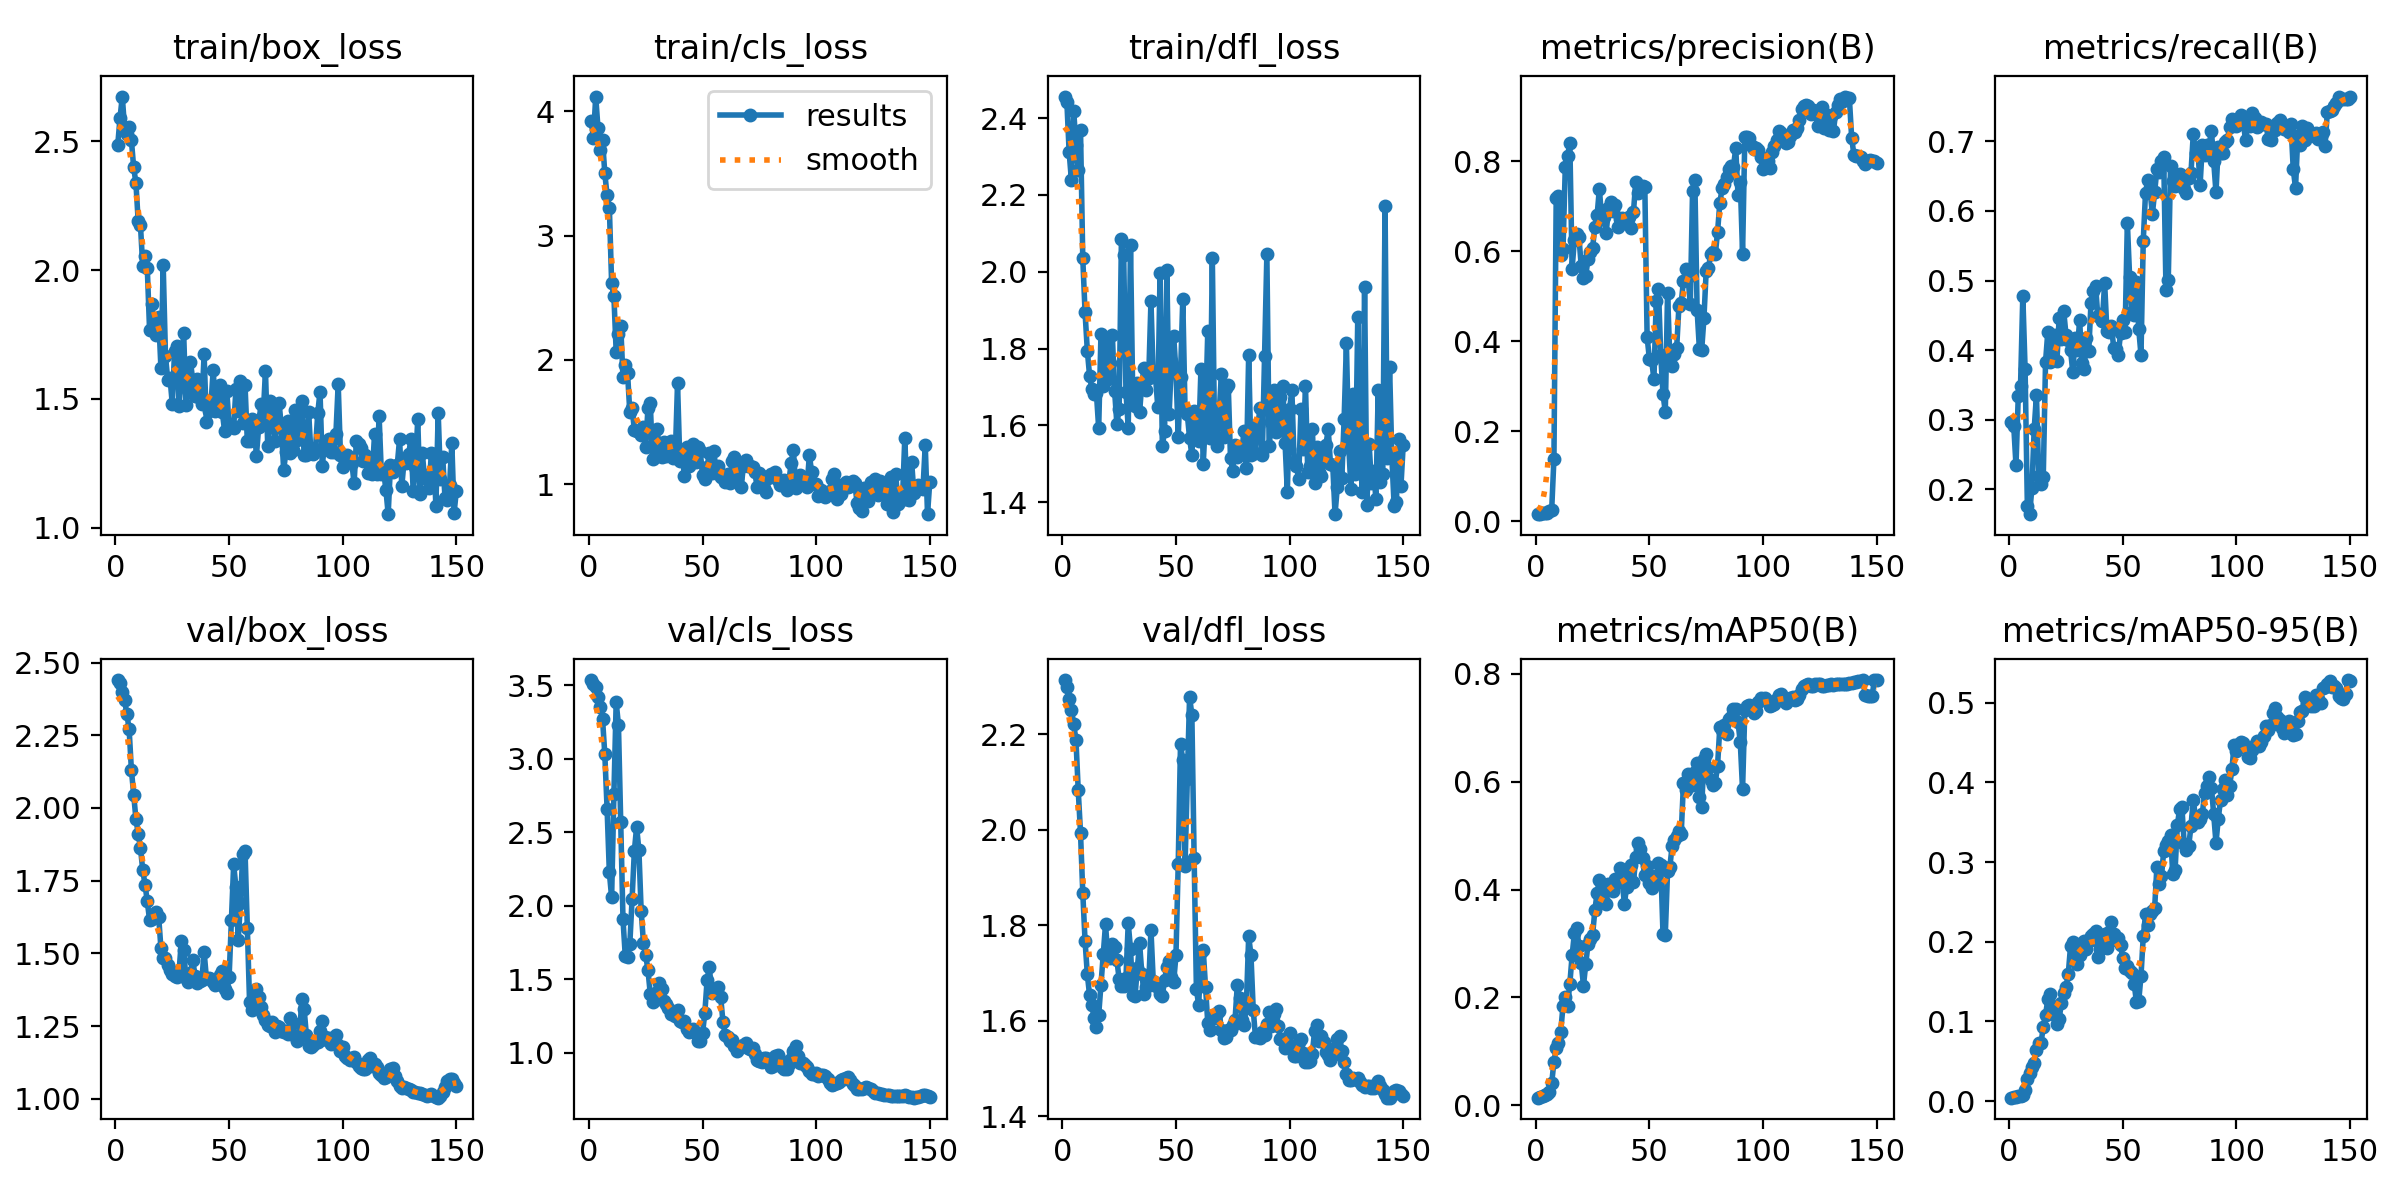

The table this chart was drawn from, first rows:
epoch, train/box_loss, train/cls_loss, train/dfl_loss, metrics/precision(B), metrics/recall(B), metrics/mAP50(B), metrics/mAP50-95(B), val/box_loss, val/cls_loss, val/dfl_loss, lr/pg0, lr/pg1, lr/pg2
1, 2.486, 3.923, 2.456, 0.01649, 0.2962, 0.01422, 0.00437, 2.44, 3.534, 2.313, 1.429e-05, 1.429e-05, 1.429e-05
2, 2.591, 3.786, 2.442, 0.01598, 0.2915, 0.01532, 0.00503, 2.428, 3.509, 2.298, 4.2587e-05, 4.2587e-05, 4.2587e-05
3, 2.674, 4.119, 2.311, 0.01766, 0.2343, 0.01708, 0.00554, 2.397, 3.485, 2.274, 7.0507e-05, 7.0507e-05, 7.0507e-05
4, 2.551, 3.864, 2.238, 0.01851, 0.334, 0.01904, 0.00645, 2.37, 3.42, 2.251, 9.8049e-05, 9.8049e-05, 9.8049e-05
5, 2.527, 3.689, 2.419, 0.01913, 0.3487, 0.02118, 0.00704, 2.323, 3.354, 2.222, 0.0001252, 0.0001252, 0.0001252
6, 2.554, 3.769, 2.33, 0.02197, 0.4783, 0.02478, 0.00819, 2.271, 3.27, 2.188, 0.000152, 0.000152, 0.000152
7, 2.505, 3.502, 2.265, 0.02442, 0.3733, 0.04056, 0.01448, 2.131, 3.031, 2.083, 0.0001784, 0.0001784, 0.0001784
8, 2.399, 3.323, 2.37, 0.1394, 0.176, 0.08067, 0.02728, 2.045, 2.66, 1.994, 0.0002045, 0.0002045, 0.0002045
9, 2.338, 3.226, 2.034, 0.7197, 0.1641, 0.1063, 0.03567, 1.962, 2.226, 1.868, 0.0002301, 0.0002301, 0.0002301
10, 2.189, 2.618, 1.895, 0.7239, 0.2021, 0.1157, 0.04317, 1.911, 2.056, 1.768, 0.0002554, 0.0002554, 0.0002554
11, 2.173, 2.511, 1.795, 0.5923, 0.2863, 0.1367, 0.04745, 1.861, 2.759, 1.698, 0.0002803, 0.0002803, 0.0002803
12, 2.015, 2.067, 1.729, 0.6056, 0.3355, 0.185, 0.06399, 1.787, 3.383, 1.653, 0.0003048, 0.0003048, 0.0003048
13, 2.055, 2.208, 1.695, 0.7877, 0.2193, 0.2, 0.07248, 1.736, 3.23, 1.633, 0.000329, 0.000329, 0.000329
14, 2.007, 2.272, 1.681, 0.813, 0.2074, 0.1849, 0.07264, 1.679, 2.57, 1.605, 0.0003527, 0.0003527, 0.0003527
15, 1.768, 1.861, 1.684, 0.8399, 0.218, 0.2256, 0.09318, 1.614, 1.907, 1.587, 0.0003761, 0.0003761, 0.0003761
16, 1.869, 1.962, 1.592, 0.5617, 0.3829, 0.2779, 0.1081, 1.617, 1.658, 1.613, 0.0003991, 0.0003991, 0.0003991
17, 1.763, 1.897, 1.837, 0.6258, 0.4261, 0.3189, 0.1278, 1.633, 1.652, 1.675, 0.0004218, 0.0004218, 0.0004218
18, 1.746, 1.579, 1.703, 0.6394, 0.3833, 0.3294, 0.135, 1.643, 1.739, 1.74, 0.000444, 0.000444, 0.000444
19, 1.817, 1.616, 1.82, 0.6318, 0.3867, 0.2955, 0.1189, 1.626, 2.044, 1.802, 0.0004659, 0.0004659, 0.0004659
20, 1.62, 1.433, 1.72, 0.5683, 0.4218, 0.2643, 0.1083, 1.518, 2.372, 1.737, 0.0004874, 0.0004874, 0.0004874
21, 2.018, 1.43, 1.763, 0.5407, 0.3839, 0.2218, 0.09703, 1.483, 2.536, 1.731, 0.0005085, 0.0005085, 0.0005085
22, 1.668, 1.423, 1.837, 0.5462, 0.4468, 0.2619, 0.1036, 1.484, 2.377, 1.761, 0.0005293, 0.0005293, 0.0005293
23, 1.574, 1.399, 1.69, 0.5832, 0.4163, 0.2992, 0.1234, 1.459, 1.963, 1.754, 0.0005497, 0.0005497, 0.0005497
24, 1.582, 1.46, 1.604, 0.5981, 0.456, 0.3075, 0.1362, 1.442, 1.748, 1.727, 0.0005697, 0.0005697, 0.0005697
25, 1.48, 1.298, 1.643, 0.6077, 0.422, 0.3155, 0.1427, 1.43, 1.663, 1.688, 0.0005893, 0.0005893, 0.0005893
26, 1.686, 1.617, 2.084, 0.654, 0.4148, 0.3614, 0.1596, 1.424, 1.561, 1.673, 0.0006085, 0.0006085, 0.0006085
27, 1.707, 1.653, 2.042, 0.6803, 0.4001, 0.3939, 0.1945, 1.418, 1.401, 1.673, 0.0006274, 0.0006274, 0.0006274
28, 1.474, 1.203, 1.687, 0.7397, 0.3678, 0.4173, 0.1993, 1.44, 1.344, 1.691, 0.0006459, 0.0006459, 0.0006459
29, 1.607, 1.336, 1.594, 0.671, 0.4177, 0.4016, 0.1831, 1.543, 1.367, 1.804, 0.000664, 0.000664, 0.000664
30, 1.757, 1.442, 2.07, 0.6759, 0.3998, 0.377, 0.1721, 1.51, 1.415, 1.751, 0.0006817, 0.0006817, 0.0006817
31, 1.478, 1.294, 1.671, 0.6414, 0.4431, 0.3741, 0.1839, 1.415, 1.474, 1.654, 0.0006991, 0.0006991, 0.0006991
32, 1.536, 1.217, 1.649, 0.6954, 0.3811, 0.4094, 0.1983, 1.4, 1.431, 1.653, 0.0007161, 0.0007161, 0.0007161
33, 1.644, 1.335, 1.71, 0.7094, 0.3721, 0.4087, 0.2012, 1.434, 1.351, 1.71, 0.0007327, 0.0007327, 0.0007327
34, 1.573, 1.226, 1.635, 0.6907, 0.4174, 0.3977, 0.1904, 1.477, 1.329, 1.762, 0.0007489, 0.0007489, 0.0007489
35, 1.513, 1.244, 1.71, 0.7029, 0.3982, 0.4187, 0.2014, 1.423, 1.307, 1.698, 0.0007648, 0.0007648, 0.0007648
36, 1.578, 1.348, 1.75, 0.6534, 0.4674, 0.4148, 0.2068, 1.397, 1.261, 1.657, 0.0007802, 0.0007802, 0.0007802
37, 1.504, 1.207, 1.692, 0.671, 0.4845, 0.4397, 0.2096, 1.405, 1.273, 1.671, 0.0007953, 0.0007953, 0.0007953
38, 1.482, 1.22, 1.724, 0.6752, 0.4927, 0.4172, 0.2132, 1.408, 1.252, 1.676, 0.00081, 0.00081, 0.00081
39, 1.673, 1.811, 1.923, 0.6636, 0.4489, 0.3732, 0.1805, 1.505, 1.29, 1.791, 0.0008244, 0.0008244, 0.0008244
40, 1.409, 1.187, 1.729, 0.674, 0.4512, 0.4056, 0.1915, 1.416, 1.214, 1.685, 0.0008383, 0.0008383, 0.0008383
41, 1.455, 1.261, 1.726, 0.6762, 0.4414, 0.4264, 0.2, 1.417, 1.209, 1.673, 0.0008519, 0.0008519, 0.0008519
42, 1.477, 1.063, 1.649, 0.6512, 0.4968, 0.4452, 0.2104, 1.411, 1.216, 1.678, 0.0008651, 0.0008651, 0.0008651
43, 1.614, 1.299, 1.997, 0.6882, 0.4276, 0.4134, 0.1918, 1.4, 1.162, 1.657, 0.0008779, 0.0008779, 0.0008779
44, 1.452, 1.146, 1.546, 0.7545, 0.4258, 0.4596, 0.2127, 1.39, 1.137, 1.652, 0.0008904, 0.0008904, 0.0008904
45, 1.457, 1.177, 1.586, 0.7302, 0.4343, 0.4861, 0.2248, 1.395, 1.148, 1.686, 0.0009025, 0.0009025, 0.0009025
46, 1.553, 1.323, 2.005, 0.744, 0.4035, 0.4753, 0.2094, 1.424, 1.163, 1.714, 0.0009142, 0.0009142, 0.0009142
47, 1.448, 1.176, 1.629, 0.7451, 0.4016, 0.4585, 0.2027, 1.439, 1.137, 1.726, 0.0009255, 0.0009255, 0.0009255
48, 1.377, 1.298, 1.767, 0.7432, 0.3929, 0.4266, 0.2046, 1.376, 1.081, 1.693, 0.0009364, 0.0009364, 0.0009364
49, 1.529, 1.263, 1.833, 0.4098, 0.4244, 0.4436, 0.1963, 1.365, 1.077, 1.682, 0.000947, 0.000947, 0.000947
50, 1.397, 1.071, 1.739, 0.3614, 0.443, 0.4118, 0.1793, 1.418, 1.131, 1.737, 0.0009572, 0.0009572, 0.0009572
51, 1.398, 1.038, 1.57, 0.3582, 0.4255, 0.4025, 0.1668, 1.614, 1.269, 1.929, 0.0009574, 0.0009574, 0.0009574
52, 1.388, 1.136, 1.727, 0.3156, 0.5833, 0.4259, 0.1695, 1.806, 1.492, 2.179, 0.000948, 0.000948, 0.000948
53, 1.538, 1.253, 1.929, 0.4888, 0.5047, 0.4201, 0.1639, 1.728, 1.583, 2.146, 0.0009386, 0.0009386, 0.0009386
54, 1.454, 1.093, 1.641, 0.5167, 0.4554, 0.4501, 0.1607, 1.547, 1.407, 1.925, 0.0009291, 0.0009291, 0.0009291
55, 1.571, 1.267, 1.628, 0.3696, 0.4501, 0.4461, 0.1475, 1.672, 1.426, 2.106, 0.0009197, 0.0009197, 0.0009197
56, 1.406, 1.087, 1.567, 0.2823, 0.4972, 0.3167, 0.1244, 1.843, 1.419, 2.278, 0.0009103, 0.0009103, 0.0009103
57, 1.556, 1.144, 1.523, 0.2437, 0.4309, 0.3161, 0.1254, 1.854, 1.446, 2.24, 0.0009008, 0.0009008, 0.0009008
58, 1.339, 1.059, 1.638, 0.5084, 0.3928, 0.4345, 0.1573, 1.587, 1.375, 1.94, 0.0008914, 0.0008914, 0.0008914
59, 1.337, 1.055, 1.615, 0.3609, 0.5573, 0.4419, 0.2067, 1.333, 1.208, 1.667, 0.000882, 0.000882, 0.000882
60, 1.422, 1.014, 1.559, 0.3451, 0.6264, 0.4806, 0.2344, 1.304, 1.119, 1.633, 0.0008726, 0.0008726, 0.0008726
... 90 more rows
